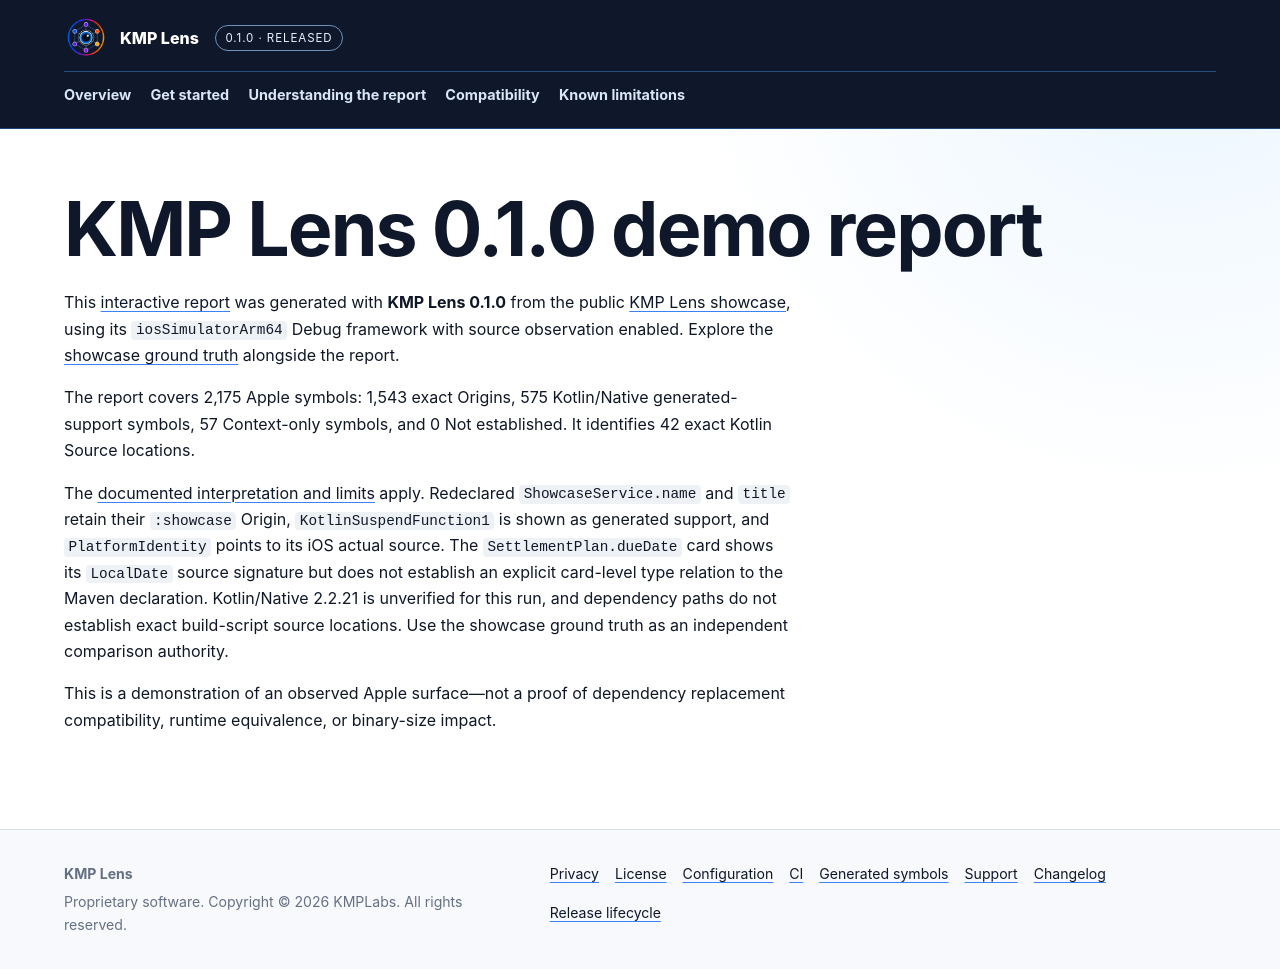

repository: KMPLabs/kmp-lens-docs · page: demo/index.html · generator: jekyll

---
layout: default
title: KMP Lens 0.1.0 demo report
description: Explore a real Apple-framework report generated with KMP Lens 0.1.0.
permalink: /demo/
---

# KMP Lens 0.1.0 demo report

This [interactive report]({{ '/demo/kmp-lens-report.html' | relative_url }}) was generated with **KMP Lens 0.1.0** from the public [KMP Lens showcase](https://github.com/KMPLabs/kmp-lens-showcase), using its `iosSimulatorArm64` Debug framework with source observation enabled. Explore the [showcase ground truth](https://github.com/KMPLabs/kmp-lens-showcase/blob/main/GROUND_TRUTH.md) alongside the report.

The report covers 2,175 Apple symbols: 1,543 exact Origins, 575 Kotlin/Native generated-support symbols, 57 Context-only symbols, and 0 Not established. It identifies 42 exact Kotlin Source locations.

The [documented interpretation and limits](https://github.com/KMPLabs/kmp-lens-showcase#interpretation-and-limits) apply. Redeclared `ShowcaseService.name` and `title` retain their `:showcase` Origin, `KotlinSuspendFunction1` is shown as generated support, and `PlatformIdentity` points to its iOS actual source. The `SettlementPlan.dueDate` card shows its `LocalDate` source signature but does not establish an explicit card-level type relation to the Maven declaration. Kotlin/Native 2.2.21 is unverified for this run, and dependency paths do not establish exact build-script source locations. Use the showcase ground truth as an independent comparison authority.

This is a demonstration of an observed Apple surface—not a proof of dependency replacement compatibility, runtime equivalence, or binary-size impact.
